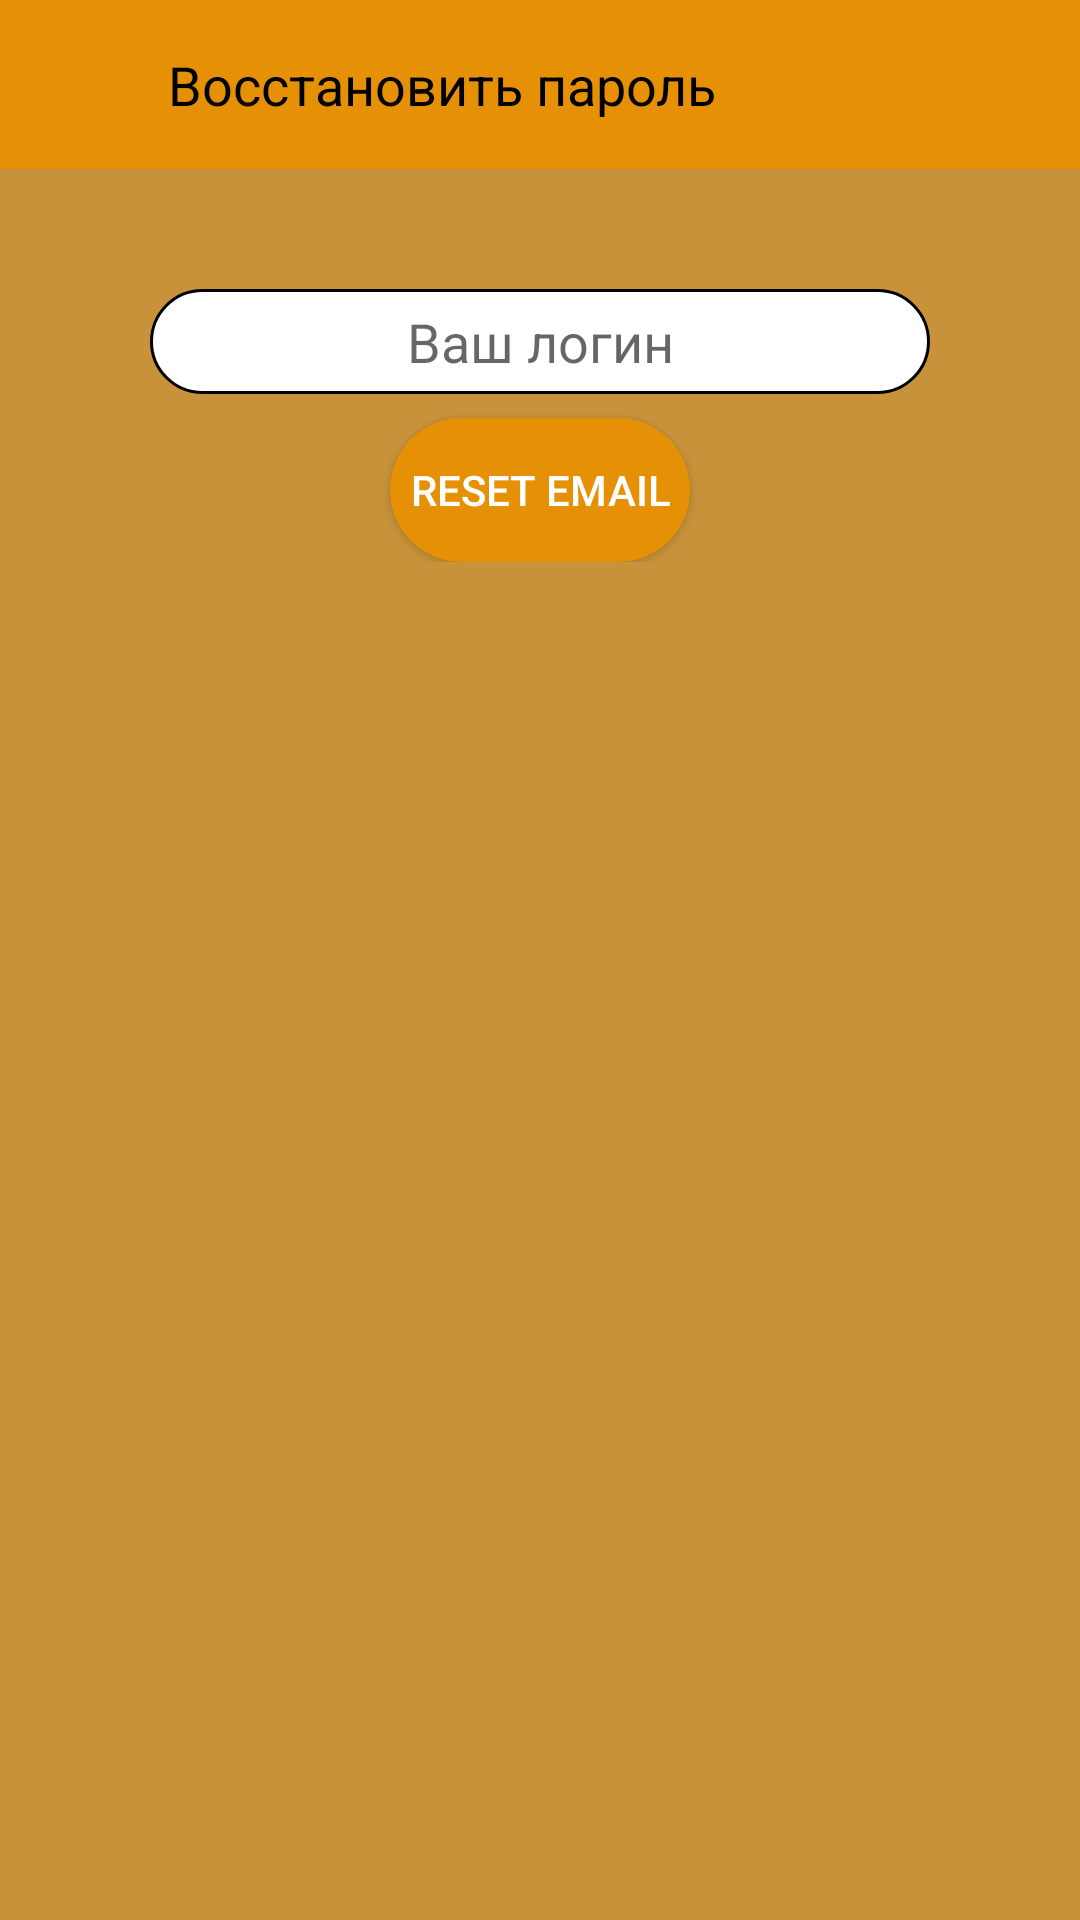

Produce the Android XML layout that renders to this screen, including the resource entries it uses.
<!-- AndroidManifest.xml: application theme Theme.MyApplication -->
<!-- res/layout/fragment_forgot_password_kt.xml -->
<?xml version="1.0" encoding="utf-8"?>
<FrameLayout xmlns:android="http://schemas.android.com/apk/res/android"
    xmlns:tools="http://schemas.android.com/tools"
    android:layout_width="match_parent"
    android:layout_height="match_parent"
    tools:context=".fragment.ForgotPasswordFragmentKt"
    android:background="@color/color_for_log_backgr">

    <LinearLayout
        android:layout_width="match_parent"
        android:layout_height="wrap_content"
        android:orientation="vertical">
        <FrameLayout
            android:id="@+id/sigin"
            android:padding="16dp"
            android:layout_width="match_parent"
            android:layout_height="wrap_content"
            android:background="@color/color_for_log">
            <LinearLayout
                android:layout_width="match_parent"
                android:layout_height="wrap_content"
                android:orientation="horizontal">

                <ImageView
                    android:id="@+id/back_arrow"
                    android:layout_width="24dp"
                    android:layout_height="24dp"
                    android:src="@drawable/barrow"/>
                <TextView
                    android:textSize="18sp"
                    android:textColor="@color/black"
                    android:layout_marginLeft="16dp"
                    android:layout_width="wrap_content"
                    android:layout_height="wrap_content"
                    android:text="Восстановить пароль"/>
            </LinearLayout>
        </FrameLayout>
        <LinearLayout
            android:layout_width="match_parent"
            android:layout_height="match_parent"
            android:layout_gravity="center"
            android:layout_marginTop="40dp"
            android:orientation="vertical">

            <EditText
                android:id="@+id/login_text"
                android:layout_width="match_parent"
                android:layout_height="35dp"
                android:layout_gravity="center"
                android:layout_marginLeft="50dp"
                android:layout_marginRight="50dp"
                android:height="30dp"
                android:background="@drawable/fon_for_auth"
                android:gravity="center"
                android:hint="@string/logTxt"
                android:inputType="text" />

            <androidx.appcompat.widget.AppCompatButton
                android:id="@+id/btn_forgot"
                android:layout_width="100dp"
                android:layout_height="wrap_content"
                android:layout_gravity="center"
                android:layout_marginTop="8dp"
                android:background="@drawable/btn_for_log"
                android:text="@string/forgotPass"
                android:textColor="@color/white" />
        </LinearLayout>
    </LinearLayout>
</FrameLayout>
<!-- resources referenced by this layout -->
<resources>
  <color name="black">#FF000000</color>
  <color name="color_for_log">#e69105</color>
  <color name="color_for_log_backgr">#c7923a</color>
  <color name="white">#FFFFFFFF</color>
  <!-- drawable btn_for_log (drawable) -->
  <?xml version="1.0" encoding="utf-8"?>
  <shape xmlns:android="http://schemas.android.com/apk/res/android">
      <solid android:color="@color/color_for_log"/>
      <corners android:radius="25dp" />
  </shape>
  <!-- drawable fon_for_auth (drawable) -->
  <?xml version="1.0" encoding="utf-8"?>
  <shape xmlns:android="http://schemas.android.com/apk/res/android">
      <corners android:radius="25dp" />
      <solid android:color="@color/white"/>
      <stroke android:color="@color/black" android:width="1dp"/>
  </shape>
  <string name="forgotPass">Reset email</string>
  <string name="logTxt">Ваш логин</string>
  <style name="Theme.MyApplication" parent="Theme.AppCompat.Light.NoActionBar">
          
          <item name="colorPrimary">@color/purple_500</item>
          <item name="colorPrimaryVariant">@color/purple_700</item>
          <item name="colorOnPrimary">@color/white</item>
          
          <item name="colorSecondary">@color/teal_200</item>
          <item name="colorSecondaryVariant">@color/teal_700</item>
          <item name="colorOnSecondary">@color/black</item>
          
          <item name="android:statusBarColor">?attr/colorPrimaryVariant</item>
          
      </style>
  <color name="purple_500">#FF6200EE</color>
  <color name="purple_700">#FF3700B3</color>
  <color name="teal_200">#FF03DAC5</color>
  <color name="teal_700">#FF018786</color>
</resources>
